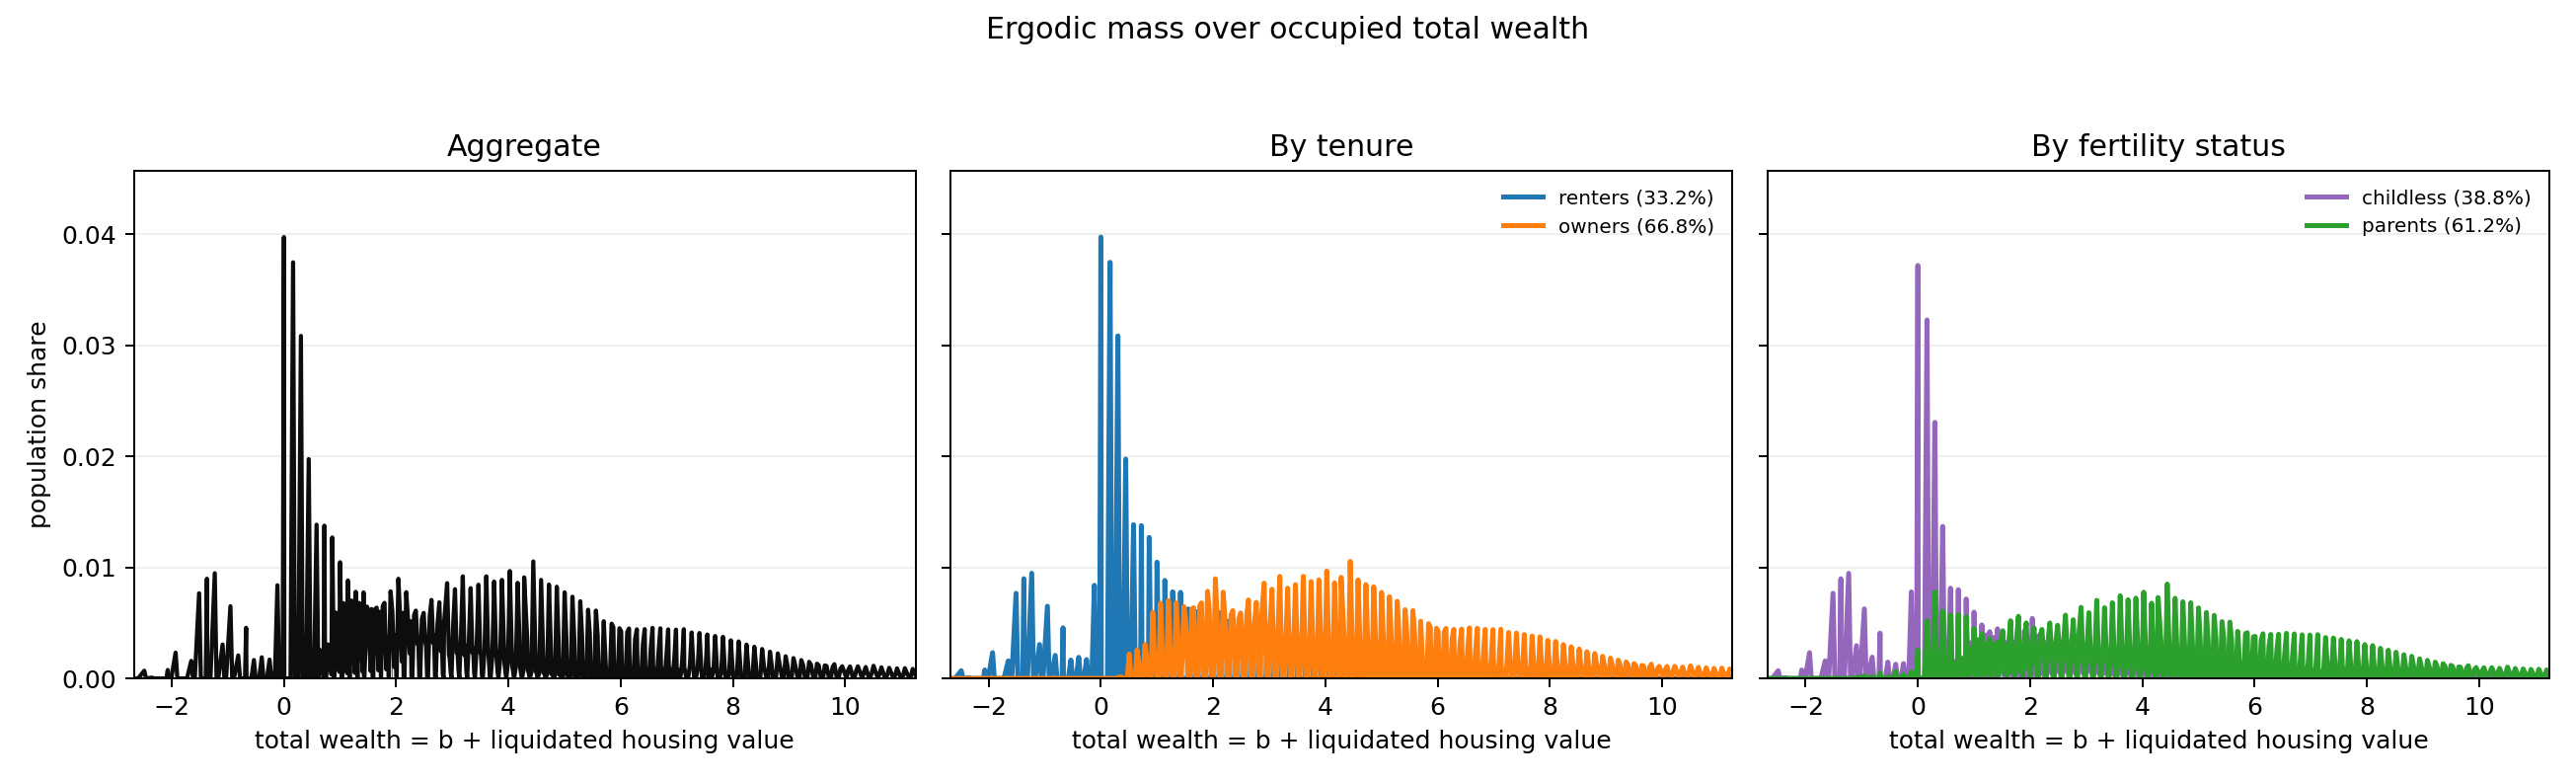

Source data for this figure (header and first rows):
wealth_measure, group, parent_status, tenure_status, wealth, liquid_wealth, total_wealth, ergodic_mass, population_share, within_group_share, group_population_share, total_population_mass, liquidated_housing_discount_1_minus_psi
total_wealth_net_liquidation, all, all, all, -12.0, nan, -12.0, 0.0, 0.0, 0.0, 1, 1, 0.94
total_wealth_net_liquidation, all, all, all, -11.3, nan, -11.3, 0.0, 0.0, 0.0, 1, 1, 0.94
total_wealth_net_liquidation, all, all, all, -10.6, nan, -10.6, 0.0, 0.0, 0.0, 1, 1, 0.94
total_wealth_net_liquidation, all, all, all, -10.57, nan, -10.57, 0.0, 0.0, 0.0, 1, 1, 0.94
total_wealth_net_liquidation, all, all, all, -9.9, nan, -9.9, 0.0, 0.0, 0.0, 1, 1, 0.94
total_wealth_net_liquidation, all, all, all, -9.873, nan, -9.873, 0.0, 0.0, 0.0, 1, 1, 0.94
total_wealth_net_liquidation, all, all, all, -9.2, nan, -9.2, 0.0, 0.0, 0.0, 1, 1, 0.94
total_wealth_net_liquidation, all, all, all, -9.173, nan, -9.173, 0.0, 0.0, 0.0, 1, 1, 0.94
total_wealth_net_liquidation, all, all, all, -9.147, nan, -9.147, 0.0, 0.0, 0.0, 1, 1, 0.94
total_wealth_net_liquidation, all, all, all, -8.5, nan, -8.5, 0.0, 0.0, 0.0, 1, 1, 0.94
total_wealth_net_liquidation, all, all, all, -8.473, nan, -8.473, 0.0, 0.0, 0.0, 1, 1, 0.94
total_wealth_net_liquidation, all, all, all, -8.447, nan, -8.447, 0.0, 0.0, 0.0, 1, 1, 0.94
total_wealth_net_liquidation, all, all, all, -7.8, nan, -7.8, 0.0, 0.0, 0.0, 1, 1, 0.94
total_wealth_net_liquidation, all, all, all, -7.773, nan, -7.773, 0.0, 0.0, 0.0, 1, 1, 0.94
total_wealth_net_liquidation, all, all, all, -7.747, nan, -7.747, 0.0, 0.0, 0.0, 1, 1, 0.94
total_wealth_net_liquidation, all, all, all, -7.72, nan, -7.72, 0.0, 0.0, 0.0, 1, 1, 0.94
total_wealth_net_liquidation, all, all, all, -7.1, nan, -7.1, 0.0, 0.0, 0.0, 1, 1, 0.94
total_wealth_net_liquidation, all, all, all, -7.073, nan, -7.073, 0.0, 0.0, 0.0, 1, 1, 0.94
total_wealth_net_liquidation, all, all, all, -7.047, nan, -7.047, 0.0, 0.0, 0.0, 1, 1, 0.94
total_wealth_net_liquidation, all, all, all, -7.02, nan, -7.02, 0.0, 0.0, 0.0, 1, 1, 0.94
total_wealth_net_liquidation, all, all, all, -6.4, nan, -6.4, 0.0, 0.0, 0.0, 1, 1, 0.94
total_wealth_net_liquidation, all, all, all, -6.373, nan, -6.373, 0.0, 0.0, 0.0, 1, 1, 0.94
total_wealth_net_liquidation, all, all, all, -6.347, nan, -6.347, 0.0, 0.0, 0.0, 1, 1, 0.94
total_wealth_net_liquidation, all, all, all, -6.32, nan, -6.32, 0.0, 0.0, 0.0, 1, 1, 0.94
total_wealth_net_liquidation, all, all, all, -6.293, nan, -6.293, 0.0, 0.0, 0.0, 1, 1, 0.94
total_wealth_net_liquidation, all, all, all, -5.7, nan, -5.7, 0.0, 0.0, 0.0, 1, 1, 0.94
total_wealth_net_liquidation, all, all, all, -5.673, nan, -5.673, 0.0, 0.0, 0.0, 1, 1, 0.94
total_wealth_net_liquidation, all, all, all, -5.647, nan, -5.647, 0.0, 0.0, 0.0, 1, 1, 0.94
total_wealth_net_liquidation, all, all, all, -5.62, nan, -5.62, 0.0, 0.0, 0.0, 1, 1, 0.94
total_wealth_net_liquidation, all, all, all, -5.593, nan, -5.593, 0.0, 0.0, 0.0, 1, 1, 0.94
total_wealth_net_liquidation, all, all, all, -5.0, nan, -5.0, 0.0, 0.0, 0.0, 1, 1, 0.94
total_wealth_net_liquidation, all, all, all, -4.973, nan, -4.973, 0.0, 0.0, 0.0, 1, 1, 0.94
total_wealth_net_liquidation, all, all, all, -4.947, nan, -4.947, 0.0, 0.0, 0.0, 1, 1, 0.94
total_wealth_net_liquidation, all, all, all, -4.92, nan, -4.92, 0.0, 0.0, 0.0, 1, 1, 0.94
total_wealth_net_liquidation, all, all, all, -4.893, nan, -4.893, 0.0, 0.0, 0.0, 1, 1, 0.94
total_wealth_net_liquidation, all, all, all, -4.867, nan, -4.867, 0.0, 0.0, 0.0, 1, 1, 0.94
total_wealth_net_liquidation, all, all, all, -4.86, nan, -4.86, 0.0, 0.0, 0.0, 1, 1, 0.94
total_wealth_net_liquidation, all, all, all, -4.721, nan, -4.721, 0.0, 0.0, 0.0, 1, 1, 0.94
total_wealth_net_liquidation, all, all, all, -4.581, nan, -4.581, 0.0, 0.0, 0.0, 1, 1, 0.94
total_wealth_net_liquidation, all, all, all, -4.442, nan, -4.442, 0.0, 0.0, 0.0, 1, 1, 0.94
total_wealth_net_liquidation, all, all, all, -4.302, nan, -4.302, 0.0, 0.0, 0.0, 1, 1, 0.94
total_wealth_net_liquidation, all, all, all, -4.273, nan, -4.273, 0.0, 0.0, 0.0, 1, 1, 0.94
total_wealth_net_liquidation, all, all, all, -4.247, nan, -4.247, 0.0, 0.0, 0.0, 1, 1, 0.94
total_wealth_net_liquidation, all, all, all, -4.22, nan, -4.22, 0.0, 0.0, 0.0, 1, 1, 0.94
total_wealth_net_liquidation, all, all, all, -4.193, nan, -4.193, 0.0, 0.0, 0.0, 1, 1, 0.94
total_wealth_net_liquidation, all, all, all, -4.167, nan, -4.167, 0.0, 0.0, 0.0, 1, 1, 0.94
total_wealth_net_liquidation, all, all, all, -4.163, nan, -4.163, 0.0, 0.0, 0.0, 1, 1, 0.94
total_wealth_net_liquidation, all, all, all, -4.023, nan, -4.023, 0.0, 0.0, 0.0, 1, 1, 0.94
total_wealth_net_liquidation, all, all, all, -3.884, nan, -3.884, 0.0, 0.0, 0.0, 1, 1, 0.94
total_wealth_net_liquidation, all, all, all, -3.744, nan, -3.744, 0.0, 0.0, 0.0, 1, 1, 0.94
total_wealth_net_liquidation, all, all, all, -3.605, nan, -3.605, 0.0, 0.0, 0.0, 1, 1, 0.94
total_wealth_net_liquidation, all, all, all, -3.573, nan, -3.573, 0.0, 0.0, 0.0, 1, 1, 0.94
total_wealth_net_liquidation, all, all, all, -3.547, nan, -3.547, 0.0, 0.0, 0.0, 1, 1, 0.94
total_wealth_net_liquidation, all, all, all, -3.52, nan, -3.52, 0.0, 0.0, 0.0, 1, 1, 0.94
total_wealth_net_liquidation, all, all, all, -3.493, nan, -3.493, 0.0, 0.0, 0.0, 1, 1, 0.94
total_wealth_net_liquidation, all, all, all, -3.467, nan, -3.467, 0.0, 0.0, 0.0, 1, 1, 0.94
total_wealth_net_liquidation, all, all, all, -3.465, nan, -3.465, 0.0, 0.0, 0.0, 1, 1, 0.94
total_wealth_net_liquidation, all, all, all, -3.434, nan, -3.434, 0.0, 0.0, 0.0, 1, 1, 0.94
total_wealth_net_liquidation, all, all, all, -3.326, nan, -3.326, 0.0, 0.0, 0.0, 1, 1, 0.94
total_wealth_net_liquidation, all, all, all, -3.294, nan, -3.294, 0.0, 0.0, 0.0, 1, 1, 0.94
... 2,100 more rows
